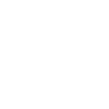
t = 0.00 s
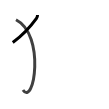
t = 1.75 s
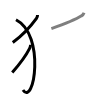
t = 3.50 s
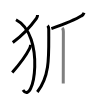
t = 5.50 s
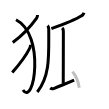
t = 7.25 s
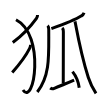
t = 9.00 s

The animated SVG that drew these frames (rendered in a browser with its animation timeline set to each time). Animation: 9 SMIL elements (animate=9); one cycle of 9.00 s.

<svg width="109px" height="109px" viewBox="0 0 px 109px" xmlns="http://www.w3.org/2000/svg" xmlns:xlink="http://www.w3.org/1999/xlink" xml:space="preserve" version="1.1"  baseProfile="full">
<path d="M37.55,15c-0.02,1.25-0.38,2.36-1.07,3.33C30.12,27.12,24.25,34,12.75,42.54" style="fill:none;stroke:black;stroke-width:3;opacity:0">
  <animate attributeType="CSS" attributeName="opacity" from="0" to="1" begin="0s" dur="1s" repeatCount="Indefinite" fill="freeze" />
</path>
<path d="M16,19.75C45.75,35,33.88,107,23,90" style="fill:none;stroke:black;stroke-width:3;opacity:0">
  <animate attributeType="CSS" attributeName="opacity" from="0" to="1" begin="1s" dur="1s" repeatCount="Indefinite" fill="freeze" />
</path>
<path d="M30.58,44.75c-0.05,1.32-0.37,2.54-0.95,3.69c-4.51,8.94-8.4,13.99-17.38,24.11" style="fill:none;stroke:black;stroke-width:3;opacity:0">
  <animate attributeType="CSS" attributeName="opacity" from="0" to="1" begin="2s" dur="1s" repeatCount="Indefinite" fill="freeze" />
</path>
<path d="M84.05,12.75c-0.48,1.39-1.32,2.41-2.52,3.06c-7.04,4.48-13.2,6.88-30.16,12.82" style="fill:none;stroke:black;stroke-width:3;opacity:0">
  <animate attributeType="CSS" attributeName="opacity" from="0" to="1" begin="3s" dur="1s" repeatCount="Indefinite" fill="freeze" />
</path>
<path d="M47.58,25.63c0.89,0.89,1.16,2.12,1.16,3.66c0,26.09,1.51,46.34-11.43,62.68" style="fill:none;stroke:black;stroke-width:3;opacity:0">
  <animate attributeType="CSS" attributeName="opacity" from="0" to="1" begin="4s" dur="1s" repeatCount="Indefinite" fill="freeze" />
</path>
<path d="M62.22,27.93c0.99,0.99,1.15,2.44,1.15,3.81c0,6.12-0.11,41.94-0.11,51.88" style="fill:none;stroke:black;stroke-width:3;opacity:0">
  <animate attributeType="CSS" attributeName="opacity" from="0" to="1" begin="5s" dur="1s" repeatCount="Indefinite" fill="freeze" />
</path>
<path d="M50.18,88.01c0.72,0.58,2.62,0.95,4.12,0.32c7.95-3.34,11.33-4.51,19.82-8.21" style="fill:none;stroke:black;stroke-width:3;opacity:0">
  <animate attributeType="CSS" attributeName="opacity" from="0" to="1" begin="6s" dur="1s" repeatCount="Indefinite" fill="freeze" />
</path>
<path d="M72.51,71.64c3.24,4.11,6.11,11.7,6.71,16.12" style="fill:none;stroke:black;stroke-width:3;opacity:0">
  <animate attributeType="CSS" attributeName="opacity" from="0" to="1" begin="7s" dur="1s" repeatCount="Indefinite" fill="freeze" />
</path>
<path d="M75,21.38c2.88,15.25,6.5,35.12,13.32,56.15c1.82,5.6,4.93,11.73,7.68,15.87" style="fill:none;stroke:black;stroke-width:3;opacity:0">
  <animate attributeType="CSS" attributeName="opacity" from="0" to="1" begin="8s" dur="1s" repeatCount="Indefinite" fill="freeze" />
</path>
</svg>
